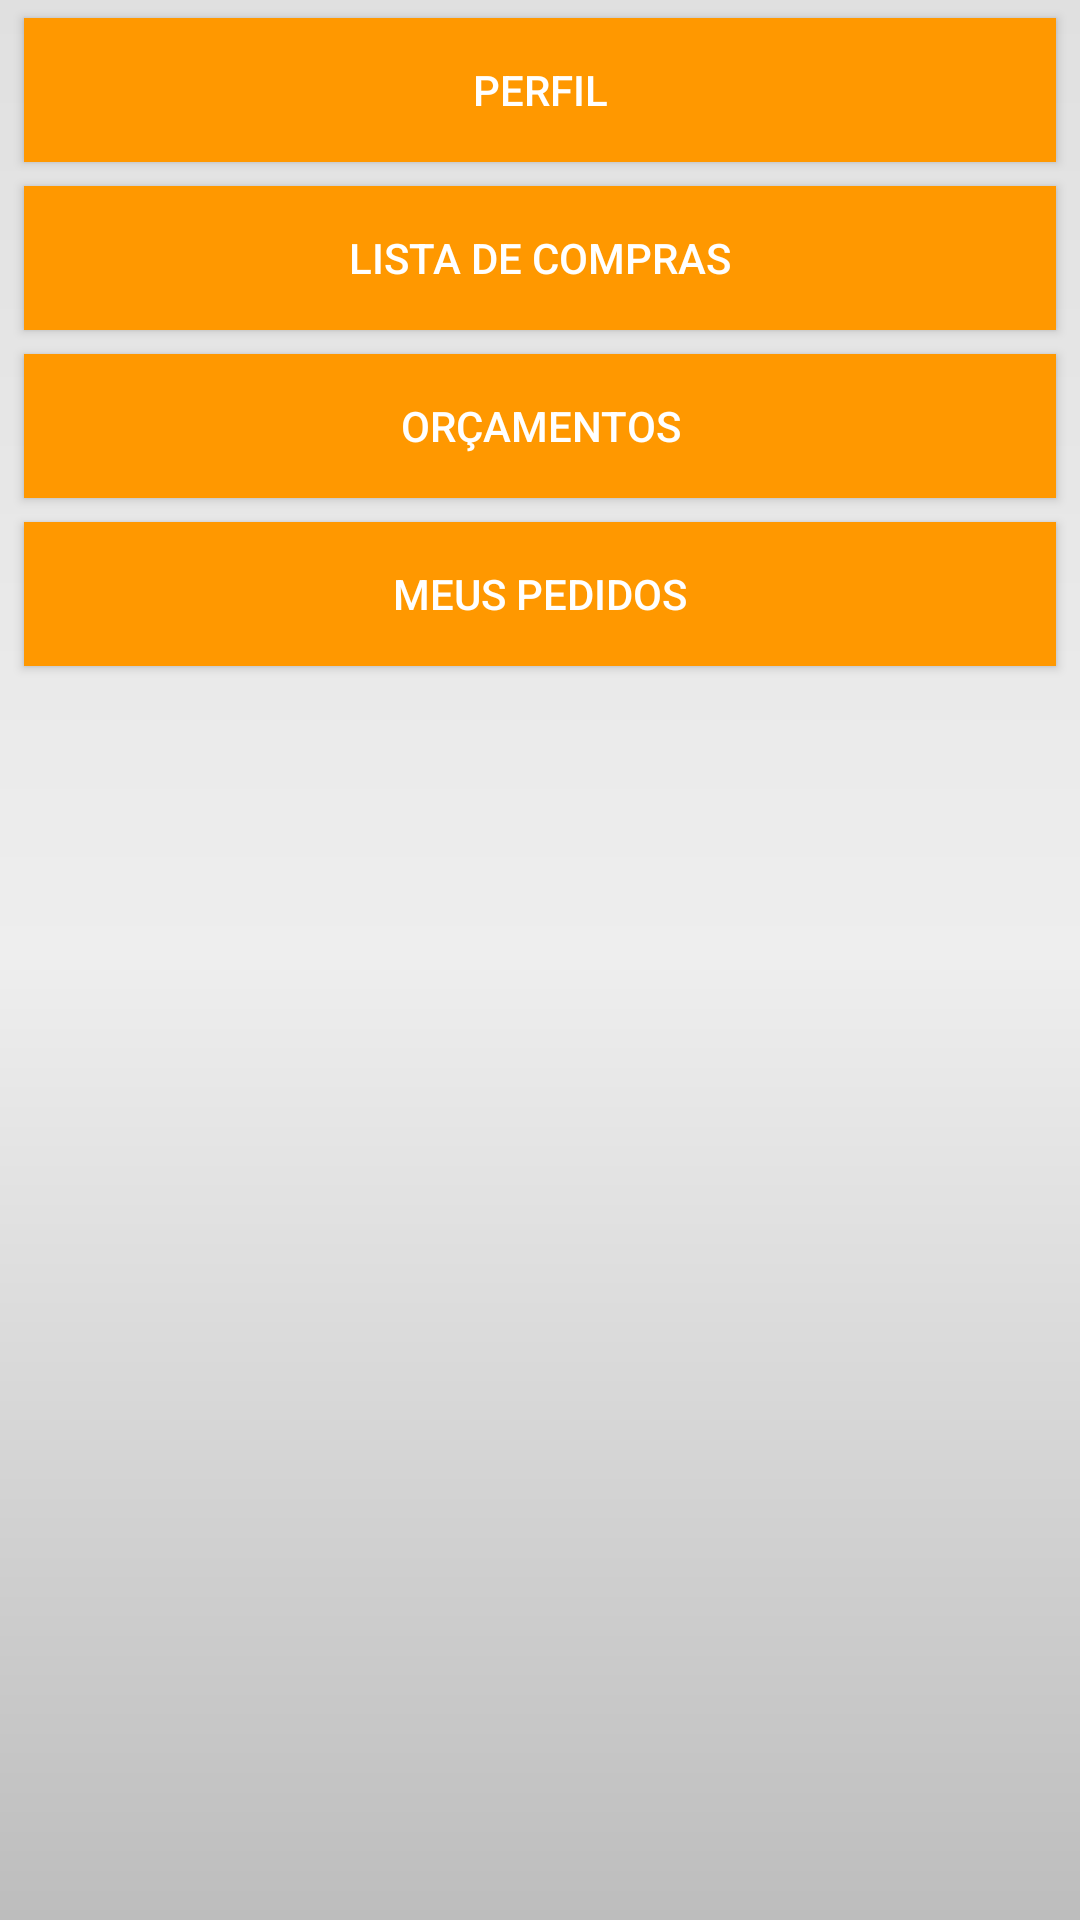

Reconstruct the res/layout file that produces this screen, plus the resources it refers to.
<!-- AndroidManifest.xml: application theme AppTheme -->
<!-- res/layout/activity_cliente.xml -->
<?xml version="1.0" encoding="utf-8"?>
<android.support.constraint.ConstraintLayout xmlns:android="http://schemas.android.com/apk/res/android"
    xmlns:app="http://schemas.android.com/apk/res-auto"
    xmlns:tools="http://schemas.android.com/tools"
    android:layout_width="match_parent"
    android:layout_height="match_parent"
    android:background="@drawable/gradiente_fundo"
    tools:context="com.example.carlosoliveira.meusupermercadotcc.screens.ClienteActivity">

    <Button
        android:id="@+id/btnPerfil"
        android:layout_width="0dp"
        android:layout_height="wrap_content"
        android:layout_marginLeft="8dp"
        android:layout_marginRight="8dp"
        android:layout_marginTop="6dp"
        android:onClick="abrirPerfil"
        android:text="Perfil"
        style="@style/botao"
        app:layout_constraintHorizontal_bias="0.0"
        app:layout_constraintLeft_toLeftOf="parent"
        app:layout_constraintRight_toRightOf="parent"
        app:layout_constraintTop_toTopOf="parent"
        android:layout_marginStart="8dp"
        android:layout_marginEnd="8dp" />

    <Button
        android:id="@+id/btnListaCompras"
        android:layout_width="0dp"
        android:layout_height="wrap_content"
        android:layout_marginLeft="8dp"
        android:layout_marginRight="8dp"
        android:layout_marginTop="8dp"
        android:onClick="abrirLista"
        android:text="Lista de Compras"
        style="@style/botao"
        app:layout_constraintLeft_toLeftOf="parent"
        app:layout_constraintRight_toRightOf="parent"
        app:layout_constraintTop_toBottomOf="@+id/btnPerfil"
        android:layout_marginStart="8dp"
        android:layout_marginEnd="8dp" />

    <Button
        android:id="@+id/btnOrçamento"
        android:layout_width="0dp"
        android:layout_height="wrap_content"
        android:layout_marginLeft="8dp"
        android:layout_marginRight="8dp"
        android:layout_marginTop="8dp"
        android:onClick="abrirOrcamento"
        android:text="Orçamentos"
        style="@style/botao"
        app:layout_constraintLeft_toLeftOf="parent"
        app:layout_constraintRight_toRightOf="parent"
        app:layout_constraintTop_toBottomOf="@+id/btnListaCompras"
        android:layout_marginStart="8dp"
        android:layout_marginEnd="8dp" />

    <Button
        android:id="@+id/btnPedidos"
        android:layout_width="0dp"
        android:layout_height="wrap_content"
        android:layout_marginLeft="8dp"
        android:layout_marginRight="8dp"
        android:layout_marginTop="8dp"
        android:onClick="getPedidos"
        android:text="Meus Pedidos"
        style="@style/botao"
        app:layout_constraintLeft_toLeftOf="parent"
        app:layout_constraintRight_toRightOf="parent"
        app:layout_constraintTop_toBottomOf="@+id/btnOrçamento"
        android:layout_marginStart="8dp"
        android:layout_marginEnd="8dp" />
</android.support.constraint.ConstraintLayout>
<!-- resources referenced by this layout -->
<resources>
  <!-- drawable gradiente_fundo (drawable) -->
  <?xml version="1.0" encoding="utf-8"?>
  <shape xmlns:android="http://schemas.android.com/apk/res/android">
  
      <gradient
          android:endColor="@color/gray300"
          android:centerColor="@color/gray200"
          android:startColor="@color/gray400"
          android:angle="90"></gradient>
  
  </shape>
  <style name="botao">
          <item name="android:background">@color/orange500</item>
          <item name="android:textColor">@color/white</item>
      </style>
  <style name="AppTheme" parent="Theme.AppCompat.Light.DarkActionBar">
          
          <item name="colorPrimary">@color/colorPrimary</item>
          <item name="colorPrimaryDark">@color/colorPrimaryDark</item>
          <item name="colorAccent">@color/colorAccent</item>
      </style>
  <color name="gray300">#e0e0e0</color>
  <color name="gray200">#eeeeee</color>
  <color name="gray400">#bdbdbd</color>
  <color name="orange500">#ff9800</color>
  <color name="white">#ffffff</color>
  <color name="colorPrimary">@color/amber500</color>
  <color name="colorPrimaryDark">@color/amber700</color>
  <color name="colorAccent">#FF4081</color>
  <color name="amber500">#ffc107</color>
  <color name="amber700">#ffa000</color>
</resources>
